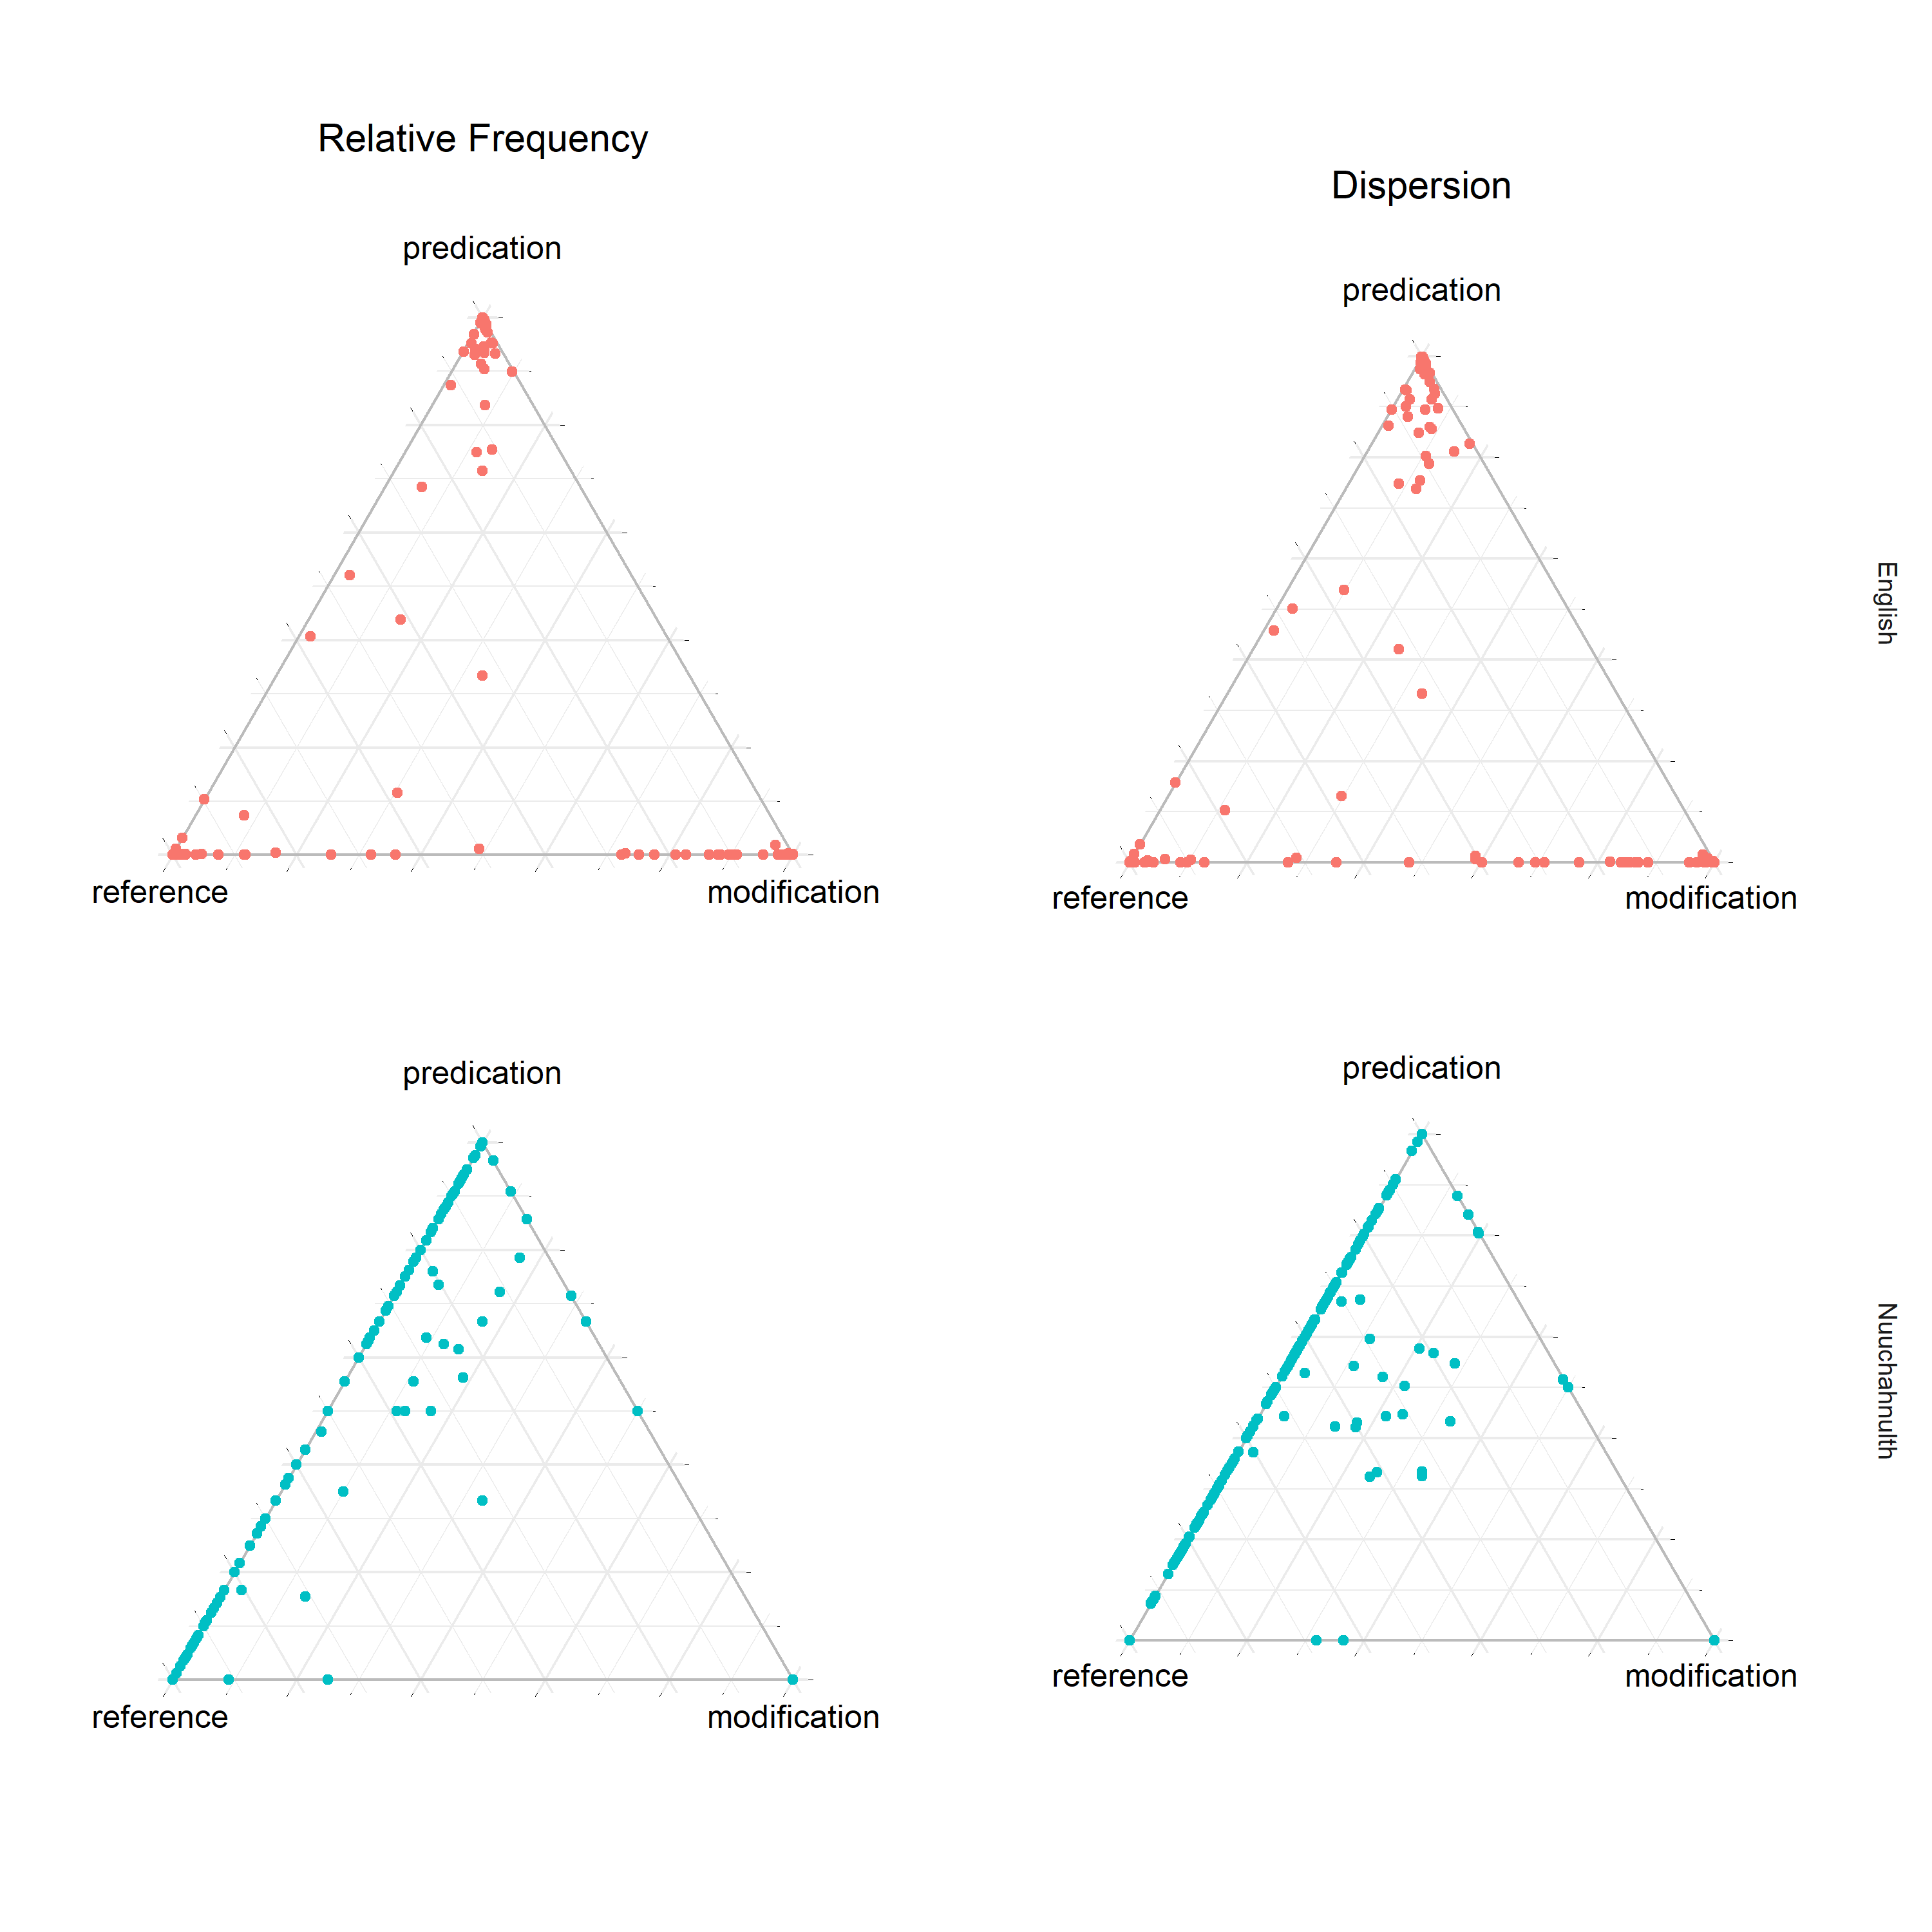

Write R code to recreate this figure.
library(ggtern)

source("stats/scripts/load_100.R")
source("stats/scripts/plot_triangle.R")

data <- load_all()

dispersion <- data.frame(
  ref      = 1 - data$dispersion_ref,
  pred     = 1 - data$dispersion_pred,
  mod      = 1 - data$dispersion_mod,
  language = data$language
)

rel_freq <- data.frame(
  ref      = data$ref_rel,
  pred     = data$pred_rel,
  mod      = data$mod_rel,
  language = data$language
)

plot_rel_freq <- ggtern(
  rel_freq,
  aes(
    x = ref,
    y = pred,
    z = mod
  )
) +
  labs(
    title = "Relative Frequency"
  ) +
  Tlab("predication") +
  Llab("reference") +
  Rlab("modification") +
  theme_minimal() +
  theme(
    strip.text.y        = element_blank(),
    plot.title.position = "plot",
    plot.title          = element_text(hjust = 0.5),
    tern.axis.title.R   = element_text(hjust = 1.25),
    tern.axis.title.L   = element_text(hjust = -0.25)
  ) +
  theme_hidelabels() +
  tern_limits(T = 1.05, L = 1.05, R = 1.05) +
  geom_polygon(
    data = data.frame(
      ref  = c(1, 0, 0),
      pred = c(0, 1, 0),
      mod  = c(0, 0, 1)
    ),
    alpha = 0,
    color = "#BBBBBB",
    size  = 0.5
  ) +
  geom_point(
    aes(color = language),
    show.legend = FALSE
  ) +
  facet_grid(
    rows = vars(language)
  )

plot_dispersion <- ggtern(
  dispersion,
  aes(
    x = ref,
    y = pred,
    z = mod
  ),
  color = language
) +
  labs(
    title = "Dispersion"
  ) +
  Tlab("predication") +
  Llab("reference") +
  Rlab("modification") +
  theme_minimal() +
  theme(
    plot.title.position = "plot",
    plot.title          = element_text(hjust = 0.5),
    tern.axis.title.R   = element_text(hjust = 1.25),
    tern.axis.title.L   = element_text(hjust = -0.25)
  ) +
  theme_hidelabels() +
  tern_limits(T = 1.05, L = 1.05, R = 1.05) +
  geom_polygon(
    data = data.frame(
      ref  = c(1, 0, 0),
      pred = c(0, 1, 0),
      mod  = c(0, 0, 1)
    ),
    alpha = 0,
    color = "#BBBBBB",
    size  = 0.5
  ) +
  geom_point(
    aes(color = language),
    show.legend = FALSE
  ) +
  facet_grid(
    rows = vars(language)
  )

grid <- ggtern::grid.arrange(
  plot_rel_freq,
  plot_dispersion,
  ncol = 2,
  nrow = 1
)

grid

ggsave(
  "stats/figures/functions/rel_freq_vs_dispersion/100.png",
  grid,
  height = 10,
  width = 10,
)
